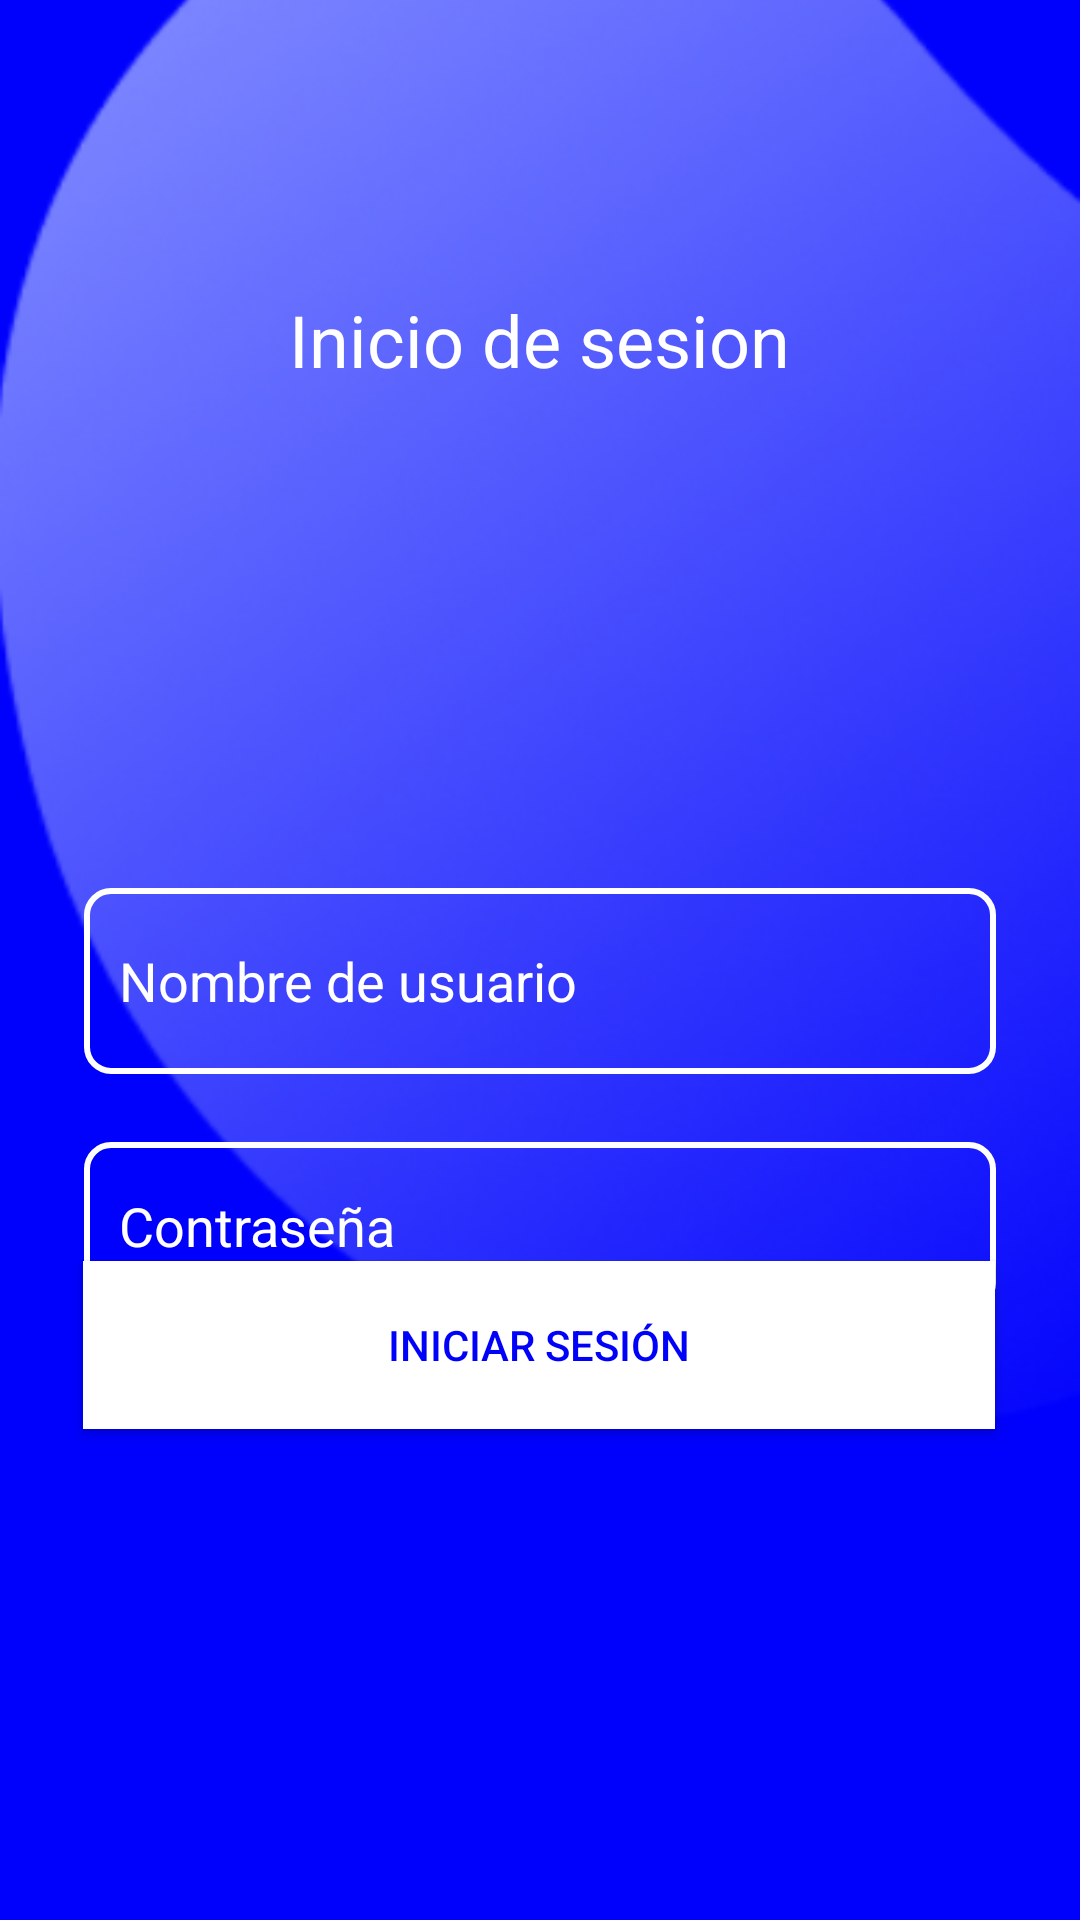

Produce the Android XML layout that renders to this screen, including the resource entries it uses.
<!-- AndroidManifest.xml: application theme Theme.AppCompat.NoActionBar -->
<!-- res/layout/activity_login.xml -->
<?xml version="1.0" encoding="utf-8"?>
<androidx.constraintlayout.widget.ConstraintLayout xmlns:android="http://schemas.android.com/apk/res/android"
    xmlns:app="http://schemas.android.com/apk/res-auto"
    xmlns:tools="http://schemas.android.com/tools"
    android:layout_width="match_parent"
    android:layout_height="match_parent"
    tools:context=".LoginActivity">

    <ImageView
        android:id="@+id/login_image"
        android:layout_width="match_parent"
        android:layout_height="match_parent"
        android:scaleType="centerCrop"
        android:src="@drawable/login"
        tools:layout_editor_absoluteX="0dp"
        tools:layout_editor_absoluteY="0dp" />

    <EditText
        android:id="@+id/editTextUsername"
        android:layout_width="304dp"
        android:layout_height="62dp"
        android:layout_marginStart="32dp"
        android:layout_marginTop="296dp"
        android:layout_marginEnd="32dp"
        android:background="@drawable/edittext_border"
        android:hint="Nombre de usuario"
        android:inputType="text"
        android:padding="35px"
        android:textColor="#FFFFFF"
        android:textColorHint="#FFFFFF"
        app:layout_constraintEnd_toEndOf="parent"
        app:layout_constraintStart_toStartOf="parent"
        app:layout_constraintTop_toTopOf="parent" />

    <Button
        android:id="@+id/buttonLogin"
        android:layout_width="304dp"
        android:layout_height="56dp"
        android:background="@color/color_boton_login"
        android:backgroundTint="@color/color_boton_login"
        android:text="Iniciar sesión"
        android:textColor="#0001FB"
        android:textColorHint="#FFFFFF"
        app:cornerRadius="8dp"
        app:layout_constraintBottom_toBottomOf="parent"
        app:layout_constraintEnd_toEndOf="parent"
        app:layout_constraintHorizontal_bias="0.495"
        app:layout_constraintStart_toStartOf="parent"
        app:layout_constraintTop_toTopOf="parent"
        app:layout_constraintVertical_bias="0.72" />

    <EditText
        android:id="@+id/editTextPassword"
        android:layout_width="304dp"
        android:layout_height="56dp"
        android:layout_marginTop="28dp"
        android:background="@drawable/edittext_border"
        android:hint="Contraseña"
        android:inputType="textPassword"
        android:padding="35px"
        android:textColor="#FFFFFF"
        android:textColorHint="#FFFFFF"
        app:layout_constraintBottom_toTopOf="@+id/buttonLogin"
        app:layout_constraintEnd_toEndOf="parent"
        app:layout_constraintStart_toStartOf="parent"
        app:layout_constraintTop_toBottomOf="@+id/editTextUsername"
        app:layout_constraintVertical_bias="0.26" />

    <TextView
        android:id="@+id/textView"
        android:layout_width="236dp"
        android:layout_height="58dp"
        android:layout_marginTop="96dp"
        android:text="Inicio de sesion"
        android:textAlignment="center"
        android:textColor="#FFFFFF"
        android:textSize="24sp"
        app:layout_constraintBottom_toTopOf="@+id/editTextUsername"
        app:layout_constraintEnd_toEndOf="parent"
        app:layout_constraintHorizontal_bias="0.497"
        app:layout_constraintStart_toStartOf="parent"
        app:layout_constraintTop_toTopOf="@+id/login_image"
        app:layout_constraintVertical_bias="0.007" />


</androidx.constraintlayout.widget.ConstraintLayout>
<!-- resources referenced by this layout -->
<resources>
  <color name="color_boton_login">#FFFFFFFF</color>
  <!-- drawable edittext_border (drawable) -->
  <?xml version="1.0" encoding="utf-8"?>
  <shape xmlns:android="http://schemas.android.com/apk/res/android"
      android:shape="rectangle">
      <solid android:color="@android:color/transparent" /> 
      <stroke android:width="2dp" android:color="#FFFFFF" /> 
      <corners android:radius="8dp" /> 
  </shape>
  <!-- drawable login: png bitmap (drawable, 142121 bytes) -->
</resources>
